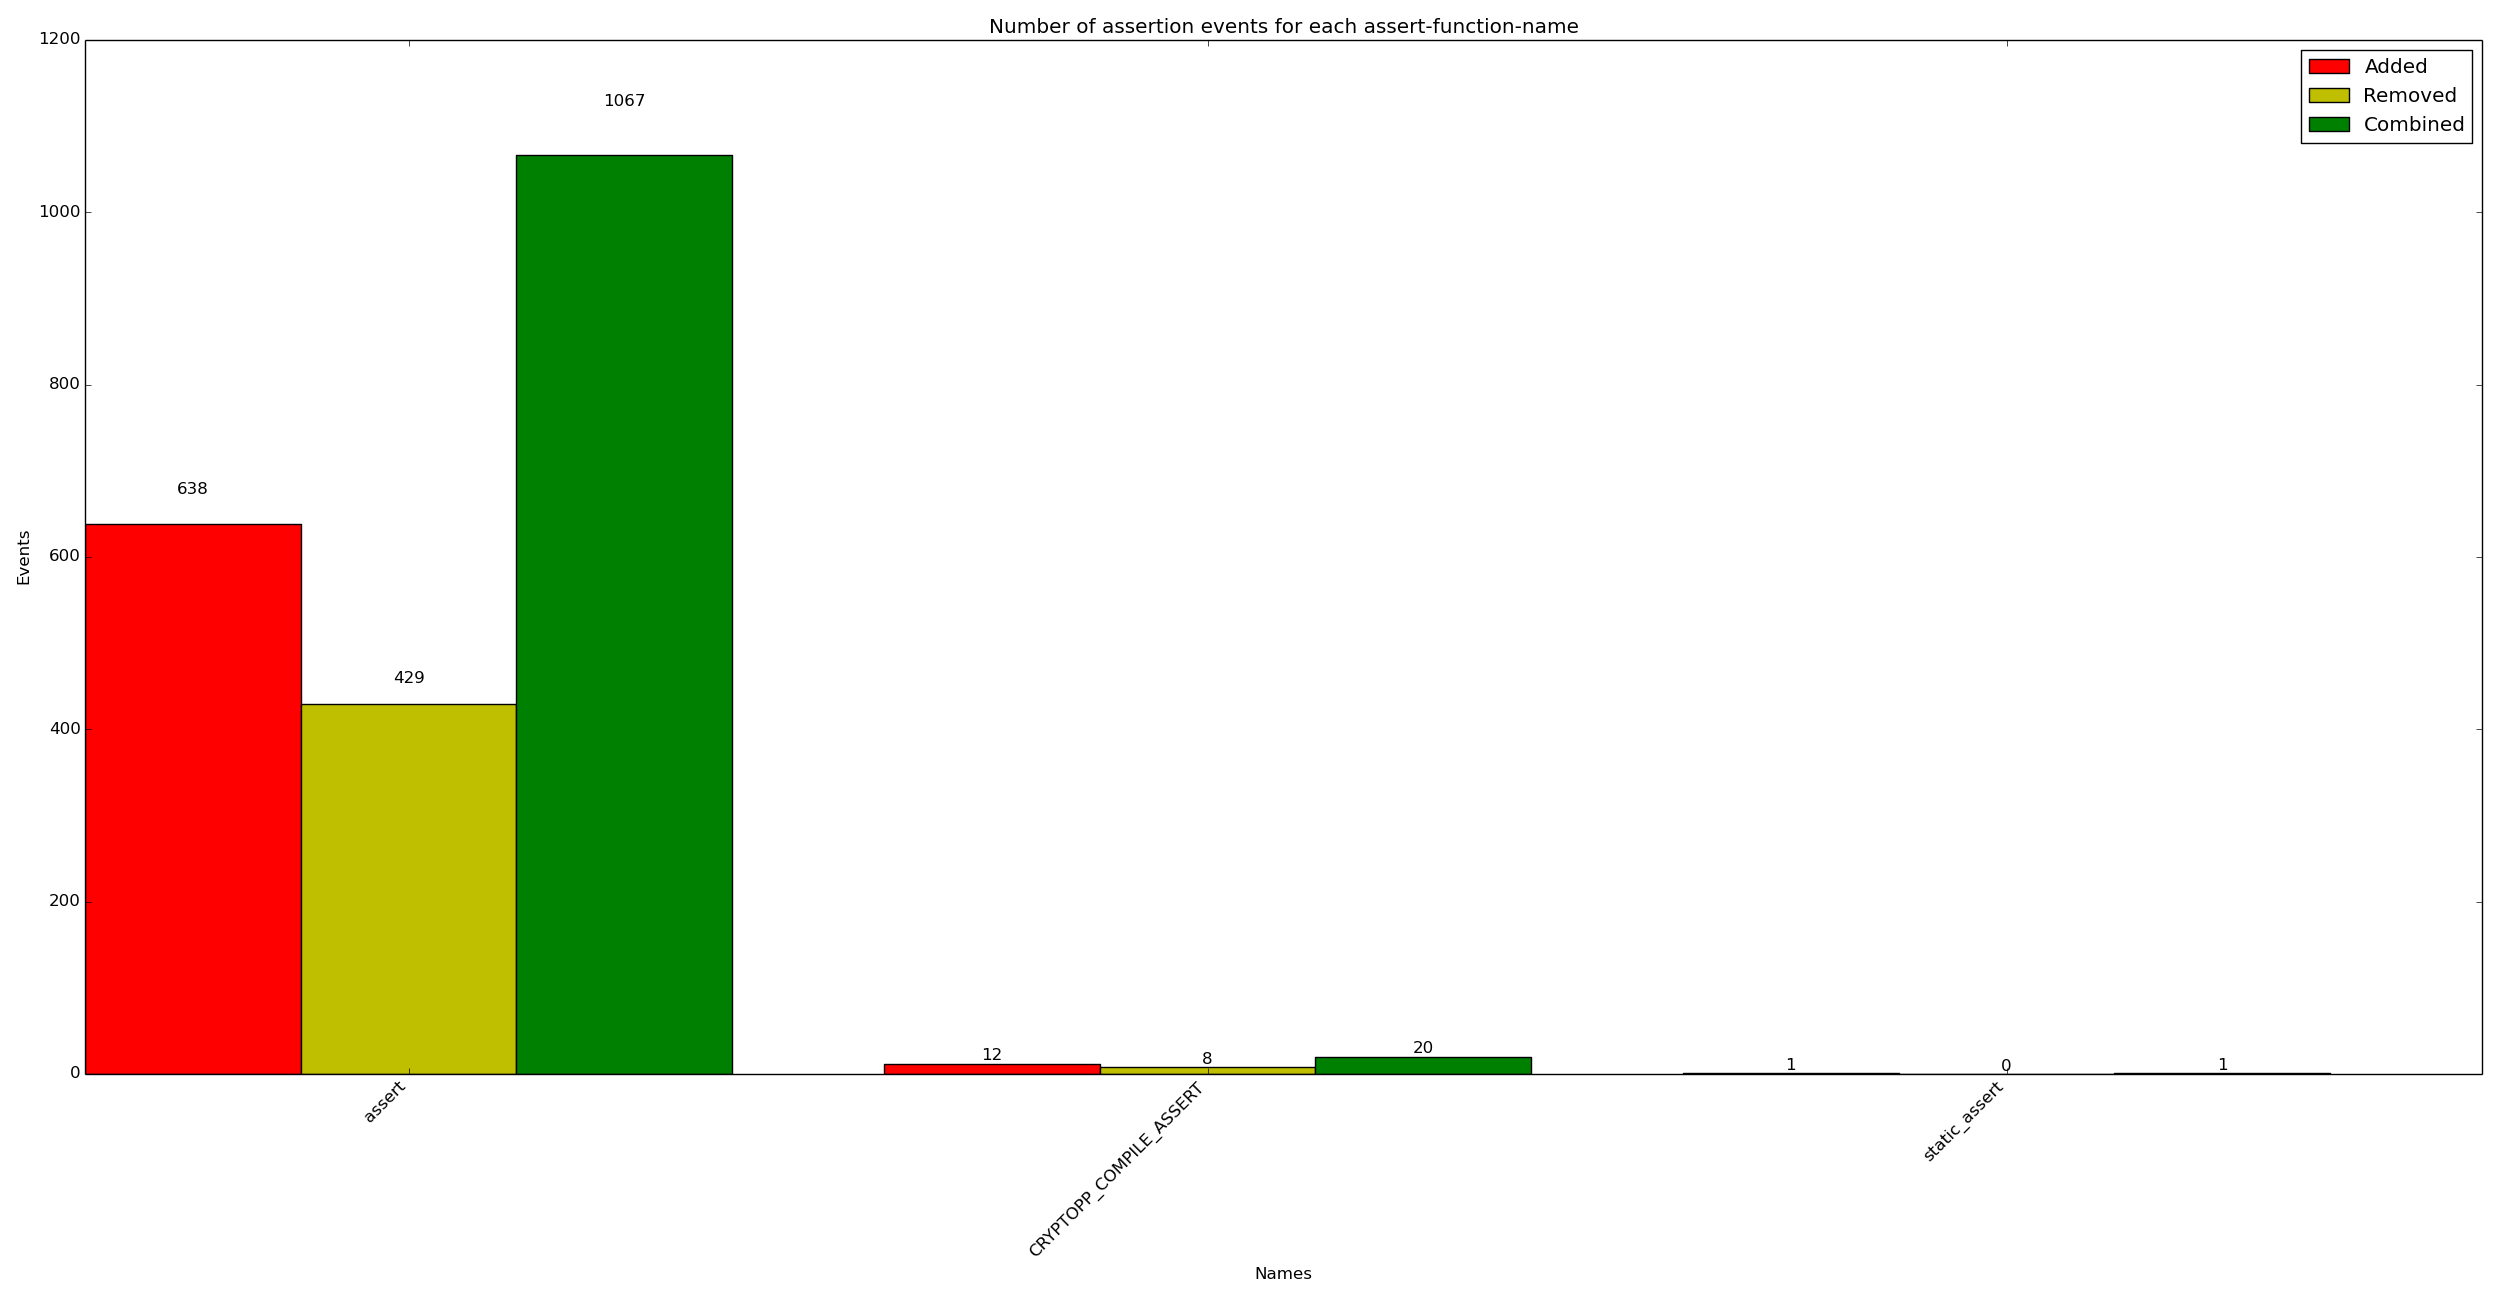

The data file committed next to this chart (first rows):
x_val, y_added, y_removed, y_combined
assert, 638, 429, 1067
CRYPTOPP_COMPILE_ASSERT, 12, 8, 20
static_assert, 1, 0, 1
